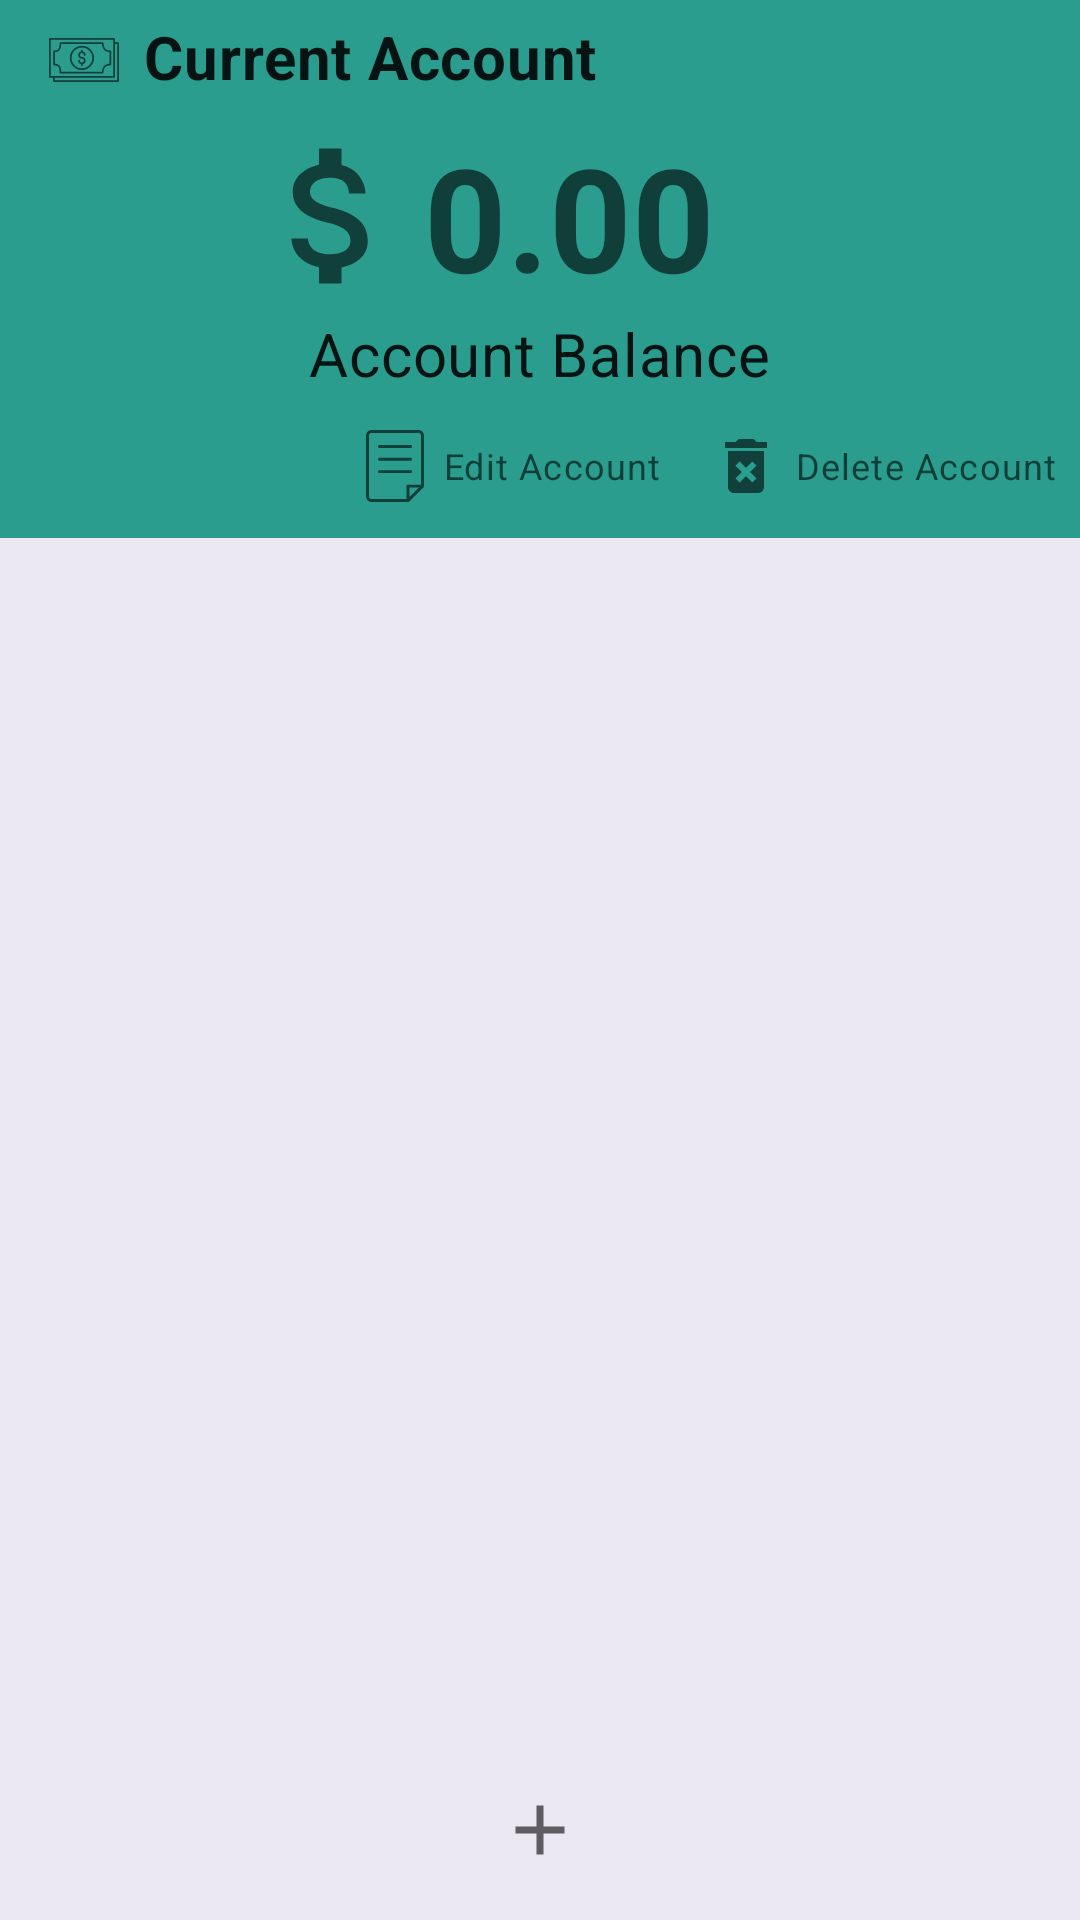

Here is an Android app screen rendered from its layout file. Give the layout XML and the strings, colors and styles it references.
<!-- AndroidManifest.xml: application theme AppTheme -->
<!-- res/layout/fragment_account_with_transactions.xml -->
<?xml version="1.0" encoding="utf-8"?>
<androidx.constraintlayout.widget.ConstraintLayout xmlns:android="http://schemas.android.com/apk/res/android"
    xmlns:app="http://schemas.android.com/apk/res-auto"
    xmlns:tools="http://schemas.android.com/tools"
    android:layout_width="match_parent"
    android:layout_height="match_parent">

    <androidx.constraintlayout.widget.Group
        android:id="@+id/accountDetailsGroup"
        android:layout_width="match_parent"
        android:layout_height="0dp"
        android:background="@color/colorPrimary"
        app:constraint_referenced_ids="accountName, accountBalance, accountBalanceLabel"
        app:layout_constraintBottom_toBottomOf="@id/accountButtonsGroup"
        app:layout_constraintEnd_toEndOf="parent"
        app:layout_constraintStart_toStartOf="parent"
        app:layout_constraintTop_toTopOf="parent" />

    <TextView
        android:id="@+id/accountName"
        android:layout_width="match_parent"
        android:layout_height="wrap_content"
        android:layout_marginStart="8dp"
        android:drawablePadding="8dp"
        android:includeFontPadding="false"
        android:paddingHorizontal="8dp"
        android:paddingVertical="8dp"
        android:paddingBottom="16dp"
        android:text="@string/account_name_current"
        android:textAppearance="@style/TextAppearance.MaterialComponents.Headline6"
        android:textStyle="bold"
        app:drawableStartCompat="@drawable/ic_noun_cash_3506076"
        app:drawableTint="?attr/colorControlNormal"
        app:layout_constraintEnd_toEndOf="parent"
        app:layout_constraintStart_toStartOf="parent"
        app:layout_constraintTop_toTopOf="parent" />

    <TextView
        android:id="@+id/accountBalance"
        android:layout_width="wrap_content"
        android:layout_height="wrap_content"
        android:maxLines="1"
        android:text="@string/default_account_balance"
        android:textAppearance="@style/TextAppearance.MaterialComponents.Headline3"
        android:textStyle="bold"
        app:autoSizeTextType="uniform"
        app:drawableStartCompat="@drawable/baseline_attach_money_black_24dp"
        app:drawableTint="?attr/colorControlNormal"
        app:layout_constraintEnd_toEndOf="parent"
        app:layout_constraintHorizontal_bias="0.4"
        app:layout_constraintStart_toStartOf="parent"
        app:layout_constraintTop_toBottomOf="@id/accountName"
        app:layout_constraintVertical_bias="0.4" />

    <TextView
        android:id="@+id/accountBalanceLabel"
        android:layout_width="wrap_content"
        android:layout_height="wrap_content"
        android:text="@string/account_balance_label"
        android:textAppearance="@style/TextAppearance.MaterialComponents.Headline6"
        app:layout_constraintEnd_toEndOf="parent"
        app:layout_constraintStart_toStartOf="parent"
        app:layout_constraintTop_toBottomOf="@id/accountBalance" />

    <androidx.constraintlayout.widget.Group
        android:id="@+id/accountButtonsGroup"
        android:layout_width="0dp"
        android:layout_height="0dp"
        app:constraint_referenced_ids="editAccountButton, deleteAccountButton"
        app:layout_constraintBottom_toBottomOf="@id/deleteAccountButton"
        app:layout_constraintEnd_toEndOf="@id/deleteAccountButton"
        app:layout_constraintStart_toStartOf="@id/editAccountButton"
        app:layout_constraintTop_toTopOf="@id/deleteAccountButton" />

    <com.google.android.material.button.MaterialButton
        android:id="@+id/editAccountButton"
        style="@style/Widget.MaterialComponents.Button.TextButton"
        android:layout_width="wrap_content"
        android:layout_height="wrap_content"
        android:textAppearance="@style/TextAppearance.MaterialComponents.Caption"
        android:text="@string/editAccountButton"
        android:textColor="?attr/colorControlNormal"
        app:icon="@drawable/ic_noun_note"
        app:iconTint="?attr/colorControlNormal"
        app:layout_constraintEnd_toStartOf="@id/deleteAccountButton"
        app:layout_constraintTop_toTopOf="@id/deleteAccountButton" />

    <com.google.android.material.button.MaterialButton
        android:id="@+id/deleteAccountButton"
        style="@style/Widget.MaterialComponents.Button.TextButton"
        android:layout_width="wrap_content"
        android:layout_height="wrap_content"
        android:layout_margin="0dp"
        android:text="@string/deleteAccountButton"
        android:textAppearance="@style/TextAppearance.MaterialComponents.Caption"
        android:textColor="?attr/colorControlNormal"
        app:icon="@drawable/baseline_delete_forever_black_24dp"
        app:iconTint="?attr/colorControlNormal"
        app:layout_constraintEnd_toEndOf="parent"
        app:layout_constraintTop_toBottomOf="@id/accountBalanceLabel"
        app:strokeWidth="0dp" />

    <androidx.recyclerview.widget.RecyclerView
        android:id="@+id/transactionsRecyclerView"
        android:layout_width="match_parent"
        android:layout_height="0dp"
        android:layout_margin="@dimen/activity_vertical_margin"
        app:layout_constraintBottom_toTopOf="@id/bottomAppBarGroup"
        app:layout_constraintEnd_toEndOf="parent"
        app:layout_constraintStart_toStartOf="parent"
        app:layout_constraintTop_toBottomOf="@id/accountDetailsGroup"
        tools:listitem="@layout/transaction_item" />

    <androidx.constraintlayout.widget.Group
        android:id="@+id/bottomAppBarGroup"
        android:layout_width="match_parent"
        android:layout_height="0dp"
        app:constraint_referenced_ids="editAccountButton, newTransactionButton"
        app:layout_constraintBottom_toBottomOf="parent"
        app:layout_constraintEnd_toEndOf="parent"
        app:layout_constraintStart_toStartOf="parent"
        app:layout_constraintTop_toTopOf="@id/newTransactionButton" />

    <com.google.android.material.button.MaterialButton
        android:id="@+id/newTransactionButton"
        style="@style/IconOnlyButton.NoBorder"
        android:layout_width="wrap_content"
        android:layout_height="wrap_content"
        android:padding="@dimen/activity_vertical_margin"
        app:icon="@drawable/baseline_add_black_24dp"
        app:iconSize="28dp"
        app:iconTint="?attr/colorControlNormal"
        app:layout_constraintBottom_toBottomOf="parent"
        app:layout_constraintEnd_toEndOf="parent"
        app:layout_constraintStart_toStartOf="parent" />
</androidx.constraintlayout.widget.ConstraintLayout>
<!-- res/layout/transaction_item.xml (included above) -->
<?xml version="1.0" encoding="utf-8"?>
<androidx.constraintlayout.widget.ConstraintLayout xmlns:android="http://schemas.android.com/apk/res/android"
    xmlns:app="http://schemas.android.com/apk/res-auto"
    xmlns:tools="http://schemas.android.com/tools"
    android:layout_width="match_parent"
    android:layout_height="wrap_content">

    <TextView
        android:id="@+id/transactionName"
        android:layout_width="wrap_content"
        android:layout_height="wrap_content"
        android:layout_marginStart="@dimen/activity_horizontal_margin"
        android:layout_marginTop="8dp"
        android:textAppearance="@style/TextAppearance.MaterialComponents.Headline6"
        android:textStyle="bold"
        app:layout_constraintStart_toStartOf="parent"
        app:layout_constraintTop_toTopOf="parent"
        tools:text="Transaction" />

    <TextView
        android:gravity="center"
        android:id="@+id/transactionDate"
        android:layout_width="wrap_content"
        android:layout_height="wrap_content"
        android:layout_marginStart="16dp"
        android:layout_marginTop="4dp"
        android:textAppearance="@style/TextAppearance.MaterialComponents.Caption"
        app:drawableStartCompat="@drawable/baseline_chevron_right_black_24dp"
        app:layout_constraintStart_toStartOf="@id/transactionName"
        app:layout_constraintTop_toBottomOf="@id/transactionName"
        tools:text="Today" />

    <TextView
        android:id="@+id/transactionAmount"
        android:layout_width="wrap_content"
        android:layout_height="wrap_content"
        android:layout_marginEnd="@dimen/activity_horizontal_margin"
        android:textAppearance="@style/TextAppearance.MaterialComponents.Headline6"
        app:layout_constraintBottom_toBottomOf="@id/transactionDate"
        app:layout_constraintEnd_toEndOf="parent"
        app:layout_constraintTop_toTopOf="@id/transactionName"
        tools:text="$0" />

</androidx.constraintlayout.widget.ConstraintLayout>
<!-- resources referenced by this layout -->
<resources>
  <color name="colorPrimary">#2a9d8f</color>
  <dimen name="activity_horizontal_margin">16dp</dimen>
  <dimen name="activity_vertical_margin">16dp</dimen>
  <!-- drawable baseline_add_black_24dp (drawable) -->
  <?xml version="1.0" encoding="UTF-8" standalone="no"?>
  <vector xmlns:android="http://schemas.android.com/apk/res/android"
      android:width="24dp"
      android:height="24dp"
      android:tint="?attr/colorControlNormal"
      android:viewportWidth="24.0"
      android:viewportHeight="24.0">
      <path
          android:fillColor="@android:color/white"
          android:pathData="M19,13h-6v6h-2v-6H5v-2h6V5h2v6h6v2z" />
  </vector>
  <!-- drawable baseline_attach_money_black_24dp (drawable) -->
  <?xml version="1.0" encoding="UTF-8" standalone="no"?>
  <vector xmlns:android="http://schemas.android.com/apk/res/android"
      android:width="60dp"
      android:height="60dp"
      android:tint="?attr/colorControlNormal"
      android:viewportWidth="24.0"
      android:viewportHeight="24.0">
      <path
          android:fillColor="@android:color/white"
          android:pathData="M11.8,10.9c-2.27,-0.59 -3,-1.2 -3,-2.15 0,-1.09 1.01,-1.85 2.7,-1.85 1.78,0 2.44,0.85 2.5,2.1h2.21c-0.07,-1.72 -1.12,-3.3 -3.21,-3.81V3h-3v2.16c-1.94,0.42 -3.5,1.68 -3.5,3.61 0,2.31 1.91,3.46 4.7,4.13 2.5,0.6 3,1.48 3,2.41 0,0.69 -0.49,1.79 -2.7,1.79 -2.06,0 -2.87,-0.92 -2.98,-2.1h-2.2c0.12,2.19 1.76,3.42 3.68,3.83V21h3v-2.15c1.95,-0.37 3.5,-1.5 3.5,-3.55 0,-2.84 -2.43,-3.81 -4.7,-4.4z" />
  </vector>
  <!-- drawable baseline_chevron_right_black_24dp (drawable) -->
  <?xml version="1.0" encoding="UTF-8" standalone="no"?>
  <vector xmlns:android="http://schemas.android.com/apk/res/android"
      android:width="24dp"
      android:height="24dp"
      android:tint="?attr/colorControlNormal"
      android:viewportWidth="24.0"
      android:viewportHeight="24.0">
      <path
          android:fillColor="@android:color/white"
          android:pathData="M10,6L8.59,7.41 13.17,12l-4.58,4.59L10,18l6,-6z" />
  </vector>
  <!-- drawable baseline_delete_forever_black_24dp (drawable) -->
  <?xml version="1.0" encoding="UTF-8" standalone="no"?>
  <vector xmlns:android="http://schemas.android.com/apk/res/android"
      android:width="24dp"
      android:height="24dp"
      android:tint="?attr/colorControlNormal"
      android:viewportWidth="24.0"
      android:viewportHeight="24.0">
      <path
          android:fillColor="@android:color/white"
          android:pathData="M6,19c0,1.1 0.9,2 2,2h8c1.1,0 2,-0.9 2,-2L18,7L6,7v12zM8.46,11.88l1.41,-1.41L12,12.59l2.12,-2.12 1.41,1.41L13.41,14l2.12,2.12 -1.41,1.41L12,15.41l-2.12,2.12 -1.41,-1.41L10.59,14l-2.13,-2.12zM15.5,4l-1,-1h-5l-1,1L5,4v2h14L19,4z" />
  </vector>
  <string name="account_balance_label">Account Balance</string>
  <string name="account_name_current">Current Account</string>
  <string name="default_account_balance">0.00</string>
  <string name="deleteAccountButton">Delete Account</string>
  <string name="editAccountButton">Edit Account</string>
  <style name="IconOnlyButton.NoBorder">
          <item name="strokeWidth">0dp</item>
      </style>
  <style name="AppTheme" parent="Theme.MaterialComponents.DayNight.NoActionBar">
          
          <item name="colorPrimary">@color/colorPrimary</item>
          <item name="colorPrimaryDark">@color/colorPrimaryDark</item>
          <item name="colorAccent">@color/colorAccent</item>
          <item name="fontFamily">@font/montserrat</item>
  
          <item name="android:windowBackground">@color/colorBackground</item>
      </style>
  <color name="colorPrimaryDark">#264653</color>
  <color name="colorAccent">#03DAC5</color>
  <color name="colorBackground">#FFEBE8F1</color>
</resources>
